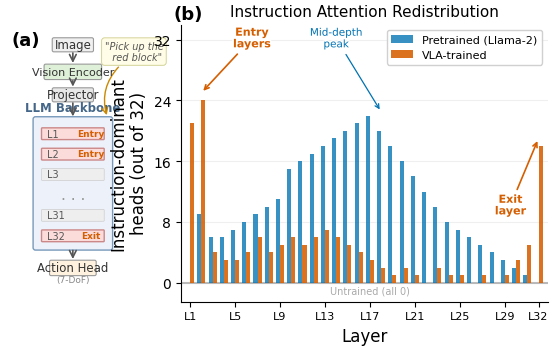

The script that saved this image: (Note: this script raises an exception after producing the figure.)
import matplotlib
matplotlib.use('Agg')
import matplotlib.pyplot as plt
import matplotlib.patches as mpatches
import matplotlib.patheffects as pe
import numpy as np

plt.rcParams.update({
    'font.family': 'DejaVu Sans',
    'font.size': 11,
    'axes.titlesize': 13,
    'axes.labelsize': 12,
    'xtick.labelsize': 10,
    'ytick.labelsize': 10,
    'legend.fontsize': 10,
    'figure.dpi': 300,
    'savefig.dpi': 300,
    'savefig.bbox': 'tight',
    'savefig.pad_inches': 0.05,
    'axes.spines.top': False,
    'axes.spines.right': False,
    'pdf.fonttype': 42,
    'ps.fonttype': 42,
    'lines.linewidth': 1.8,
})

# --- Data ---
vla_trained = [21,24,4,3,3,4,6,4,5,6,5,6,7,6,5,4,3,2,1,2,1,0,2,1,1,0,1,0,1,3,5,18]
pretrained  = [0,9,6,6,7,8,9,10,11,15,16,17,18,19,20,21,22,20,18,16,14,12,10,8,7,6,5,4,3,2,1,0]

C_PRETRAINED = '#0072B2'
C_VLA        = '#D55E00'
C_ARROW      = '#555555'
C_ENTRY      = '#FBDCDB'
C_MID        = '#EEEEEE'
C_LLM_BG     = '#EDF2FA'

fig = plt.figure(figsize=(7.0, 3.6))
gs = fig.add_gridspec(1, 2, width_ratios=[0.6, 1.35], wspace=0.05)

# ============================================================
# Panel (a): Simplified VLA architecture
# ============================================================
ax = fig.add_subplot(gs[0])
ax.set_xlim(-1, 11)
ax.set_ylim(-0.5, 20)
ax.axis('off')

ax.text(-0.5, 19.5, '(a)', fontsize=13, fontweight='bold', va='top')

akw = dict(arrowstyle='->', color=C_ARROW, lw=1.2, mutation_scale=12)
pcx = 4.0

def simple_box(cx, cy, w, h, label, fc, fs=8.5, ec='#999', bold=False):
    r = mpatches.FancyBboxPatch(
        (cx-w/2, cy-h/2), w, h, boxstyle='round,pad=0.12',
        facecolor=fc, edgecolor=ec, linewidth=0.8, zorder=3)
    ax.add_patch(r)
    fw = 'bold' if bold else 'normal'
    ax.text(cx, cy, label, ha='center', va='center', fontsize=fs,
            color='#333', zorder=4, fontweight=fw)

# Instruction bubble
ax.text(8.5, 18.0, '"Pick up the\n  red block"', fontsize=7, ha='center', va='center',
        style='italic', color='#555',
        bbox=dict(boxstyle='round,pad=0.3', facecolor='#FFFDE7',
                  edgecolor='#CCCC88', linewidth=0.6))

# Pipeline boxes - generous vertical spacing
y_img  = 18.5
y_ve   = 16.5
y_proj = 14.8

simple_box(pcx, y_img,  2.8, 0.8, 'Image', '#F0F0F0')
simple_box(pcx, y_ve,   4.0, 0.9, 'Vision Encoder', '#DFF0D8', fs=8)
simple_box(pcx, y_proj, 2.8, 0.8, 'Projector', '#E8E8E8')

# Arrows between pipeline stages
ax.annotate('', xy=(pcx, y_ve+0.45), xytext=(pcx, y_img-0.4), arrowprops=akw)
ax.annotate('', xy=(pcx, y_proj+0.4), xytext=(pcx, y_ve-0.45), arrowprops=akw)

# LLM Backbone block
llm_top = 13.0
llm_bot = 3.5
llm_w   = 5.5

llm_rect = mpatches.FancyBboxPatch(
    (pcx - llm_w/2, llm_bot), llm_w, llm_top - llm_bot,
    boxstyle='round,pad=0.18', facecolor=C_LLM_BG,
    edgecolor='#7799BB', linewidth=1.0, zorder=1)
ax.add_patch(llm_rect)
ax.text(pcx, llm_top + 0.35, 'LLM Backbone', fontsize=8.5,
        ha='center', va='bottom', fontweight='bold', color='#446688')

ax.annotate('', xy=(pcx, llm_top), xytext=(pcx, y_proj-0.4), arrowprops=akw)

# Arrow from instruction to LLM top-right
ax.annotate('', xy=(pcx + llm_w/2 - 0.2, llm_top + 0.1),
            xytext=(7.5, 17.0),
            arrowprops=dict(arrowstyle='->', color='#CC8800', lw=1.0, mutation_scale=11,
                            connectionstyle='arc3,rad=0.3'))

# Layer rows inside LLM
layer_data = [
    ('L1',  C_ENTRY, 'Entry'),
    ('L2',  C_ENTRY, 'Entry'),
    ('L3',  C_MID,   None),
    ('...',  None,    None),
    ('L31', C_MID,   None),
    ('L32', C_ENTRY, 'Exit'),
]

n_items = len(layer_data)
layer_w = llm_w - 1.0
layer_h = 0.75
usable = llm_top - llm_bot - 1.2
gap = (usable - n_items * layer_h) / (n_items - 1)

for i, (lbl, fc, tag) in enumerate(layer_data):
    y_top = llm_top - 0.7 - i * (layer_h + gap)
    y_center = y_top - layer_h / 2
    if lbl == '...':
        ax.text(pcx, y_center, '. . .', fontsize=11, ha='center', va='center',
                color='#999', zorder=3)
        continue
    ec = '#CC8888' if tag else '#CCCCCC'
    lw = 1.0 if tag else 0.5
    r = mpatches.FancyBboxPatch(
        (pcx - layer_w/2, y_top - layer_h), layer_w, layer_h,
        boxstyle='round,pad=0.06', facecolor=fc, edgecolor=ec,
        linewidth=lw, zorder=2)
    ax.add_patch(r)
    ax.text(pcx - layer_w/2 + 0.35, y_center, lbl, fontsize=7,
            ha='left', va='center', color='#555', zorder=3)
    if tag:
        ax.text(pcx + layer_w/4 + 0.2, y_center, tag, fontsize=6.5,
                ha='center', va='center', color=C_VLA, fontweight='bold', zorder=3)

# Action Head
y_act = 2.0
simple_box(pcx, y_act, 3.2, 0.9, 'Action Head', '#FFF3E0')
ax.text(pcx, y_act - 0.55, '(7-DoF)', fontsize=6.5, ha='center', va='top', color='#888')
ax.annotate('', xy=(pcx, y_act+0.45), xytext=(pcx, llm_bot), arrowprops=akw)

# ============================================================
# Panel (b): Bar chart - cleaner annotations
# ============================================================
ax_b = fig.add_subplot(gs[1])
ax_b.text(-0.02, 1.07, '(b)', fontsize=13, fontweight='bold', va='top',
          transform=ax_b.transAxes)
ax_b.set_title('Instruction Attention Redistribution', fontsize=11, pad=6)

x = np.arange(32)
bw = 0.36

ax_b.bar(x - bw/2, pretrained, bw, color=C_PRETRAINED, alpha=0.78,
         label='Pretrained (Llama-2)', zorder=2)
ax_b.bar(x + bw/2, vla_trained, bw, color=C_VLA, alpha=0.88,
         label='VLA-trained', zorder=2)

ax_b.axhline(0, color='#BBBBBB', linewidth=1.5, zorder=1)
ax_b.text(16, -1.5, 'Untrained (all 0)', fontsize=7, ha='center', color='#AAAAAA')

ax_b.set_xlabel('Layer')
ax_b.set_ylabel('Instruction-dominant\nheads (out of 32)')
ax_b.set_xlim(-0.8, 31.8)
ax_b.set_ylim(-2.5, 34)

tp = list(range(0, 32, 4)) + [31]
ax_b.set_xticks(tp)
ax_b.set_xticklabels([f'L{i+1}' for i in tp], fontsize=8)
ax_b.set_yticks([0, 8, 16, 24, 32])
ax_b.grid(True, axis='y', alpha=0.2, zorder=0)

# Annotations — spread out, no overlap
t1 = ax_b.annotate('Entry\nlayers', xy=(1, 25), xytext=(5.5, 31),
                    fontsize=8, fontweight='bold', color=C_VLA, ha='center',
                    arrowprops=dict(arrowstyle='->', color=C_VLA, lw=1.2), zorder=5)
t1.set_path_effects([pe.withStroke(linewidth=2.5, foreground='white')])

t3 = ax_b.annotate('Mid-depth\npeak', xy=(17, 22.5), xytext=(13, 31),
                    fontsize=7.5, color=C_PRETRAINED, ha='center',
                    arrowprops=dict(arrowstyle='->', color=C_PRETRAINED, lw=0.9), zorder=5)
t3.set_path_effects([pe.withStroke(linewidth=2.0, foreground='white')])

t2 = ax_b.annotate('Exit\nlayer', xy=(31, 19), xytext=(28.5, 9),
                    fontsize=8, fontweight='bold', color=C_VLA, ha='center',
                    arrowprops=dict(arrowstyle='->', color=C_VLA, lw=1.2), zorder=5)
t2.set_path_effects([pe.withStroke(linewidth=2.5, foreground='white')])

ax_b.legend(loc='upper right', fontsize=8, framealpha=0.92, edgecolor='#CCCCCC')

# ============================================================
_REPO_ROOT = os.path.dirname(os.path.dirname(os.path.abspath(__file__)))
outpath = os.path.join(_REPO_ROOT, 'docs', 'paper', 'figures', 'fig_teaser.pdf')
plt.savefig(outpath, dpi=300)
plt.savefig(outpath.replace('.pdf', '.png'), dpi=300)
plt.close()
print(f'Saved: {outpath}')
